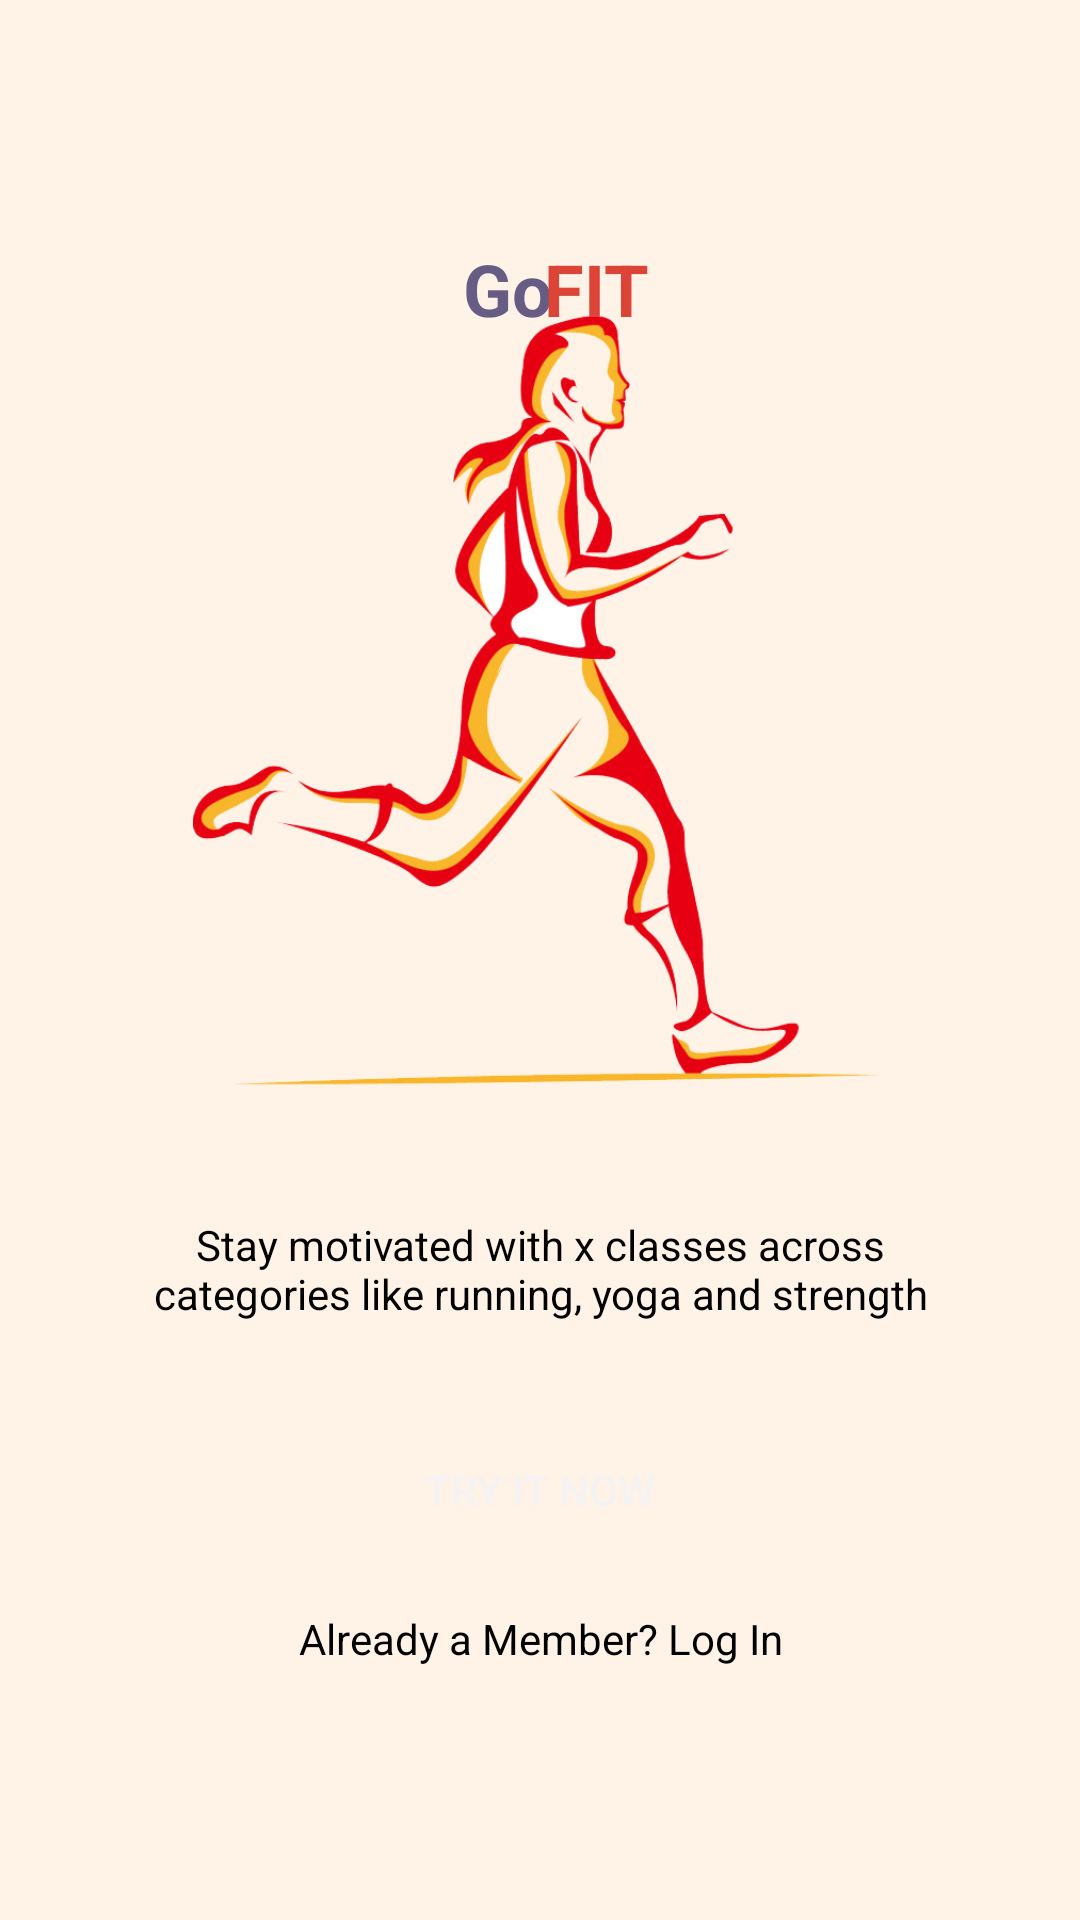

Android layout source for this screen:
<!-- AndroidManifest.xml: application theme Theme.GoFIT -->
<!-- res/layout/activity_main.xml -->
<?xml version="1.0" encoding="utf-8"?>
<androidx.constraintlayout.widget.ConstraintLayout xmlns:android="http://schemas.android.com/apk/res/android"
    xmlns:app="http://schemas.android.com/apk/res-auto"
    xmlns:tools="http://schemas.android.com/tools"
    android:layout_width="match_parent"
    android:layout_height="match_parent"
    android:background="#FFF2E6"
    tools:context=".MainActivity">

    <TextView
        android:id="@+id/tvGofit"
        android:layout_width="wrap_content"
        android:layout_height="wrap_content"
        android:layout_marginTop="80dp"
        android:text="Go"
        android:textColor="#675C84"
        android:textSize="24sp"
        android:textStyle="bold"
        app:layout_constraintHorizontal_bias="0.468"
        app:layout_constraintLeft_toLeftOf="parent"
        app:layout_constraintRight_toRightOf="parent"
        app:layout_constraintTop_toTopOf="parent" />

    <TextView
        android:id="@+id/tvGofit2"
        android:layout_width="wrap_content"
        android:layout_height="wrap_content"
        android:layout_marginTop="80dp"
        android:text="FIT"
        android:textColor="#DB4437"
        android:textSize="24sp"
        android:textStyle="bold"
        app:layout_constraintHorizontal_bias="0.558"
        app:layout_constraintLeft_toLeftOf="parent"
        app:layout_constraintRight_toRightOf="parent"
        app:layout_constraintTop_toTopOf="parent" />

    <LinearLayout
        android:id="@+id/loWelcome"
        android:layout_width="wrap_content"
        android:layout_height="wrap_content"

        android:gravity="center"
        android:orientation="vertical"
        app:layout_constraintBottom_toBottomOf="parent"
        app:layout_constraintEnd_toEndOf="parent"
        app:layout_constraintStart_toStartOf="parent"
        app:layout_constraintTop_toTopOf="parent">

        <ImageView
            android:id="@+id/ivWelcomeIcon"
            android:layout_width="231dp"
            android:layout_height="289dp"
            android:adjustViewBounds="false"
            android:cropToPadding="false"
            android:scaleType="centerCrop"
            app:srcCompat="@drawable/imgwelcome" />

        <TextView
            android:id="@+id/tvWelcomeIntro"
            android:layout_width="match_parent"
            android:layout_height="wrap_content"
            android:layout_marginTop="32dp"
            android:text="Stay motivated with x classes across categories like running, yoga and strength training"
            android:textAlignment="center"
            android:textColor="#000000" />

        <Button
            android:id="@+id/btnSignup"
            android:layout_width="280dp"
            android:layout_height="wrap_content"
            android:layout_marginTop="32dp"
            android:background="@drawable/roundstyle"
            android:backgroundTint="#675C84"
            android:text="Try it Now"
            android:textColor="#F4F2F2" />

        <TextView
            android:id="@+id/tvWDescri"
            android:layout_width="match_parent"
            android:layout_height="wrap_content"
            android:layout_marginTop="16dp"
            android:clickable="true"
            android:text="Already a Member? Log In"
            android:textAlignment="center"
            android:textColor="#000000"
            android:textColorLink="#ff0000" />

    </LinearLayout>

    <Button
        android:id="@+id/banner"
        android:layout_width="425dp"
        android:layout_height="51dp"
        android:layout_marginBottom="32dp"
        android:background="@drawable/roundstyle"
        android:backgroundTint="#DB4437"
        app:layout_constraintBottom_toTopOf="@+id/tvGofit"
        app:layout_constraintEnd_toEndOf="parent"
        app:layout_constraintStart_toStartOf="parent"
        app:layout_constraintTop_toTopOf="parent"
        app:layout_constraintVertical_bias="1.0" />

</androidx.constraintlayout.widget.ConstraintLayout>
<!-- resources referenced by this layout -->
<resources>
  <!-- drawable imgwelcome: png bitmap (drawable, 193504 bytes) -->
  <style name="Theme.GoFIT" parent="Base.Theme.GoFIT" />
  <style name="Base.Theme.GoFIT" parent="Theme.AppCompat.DayNight.DarkActionBar">
          
          
      </style>
</resources>
